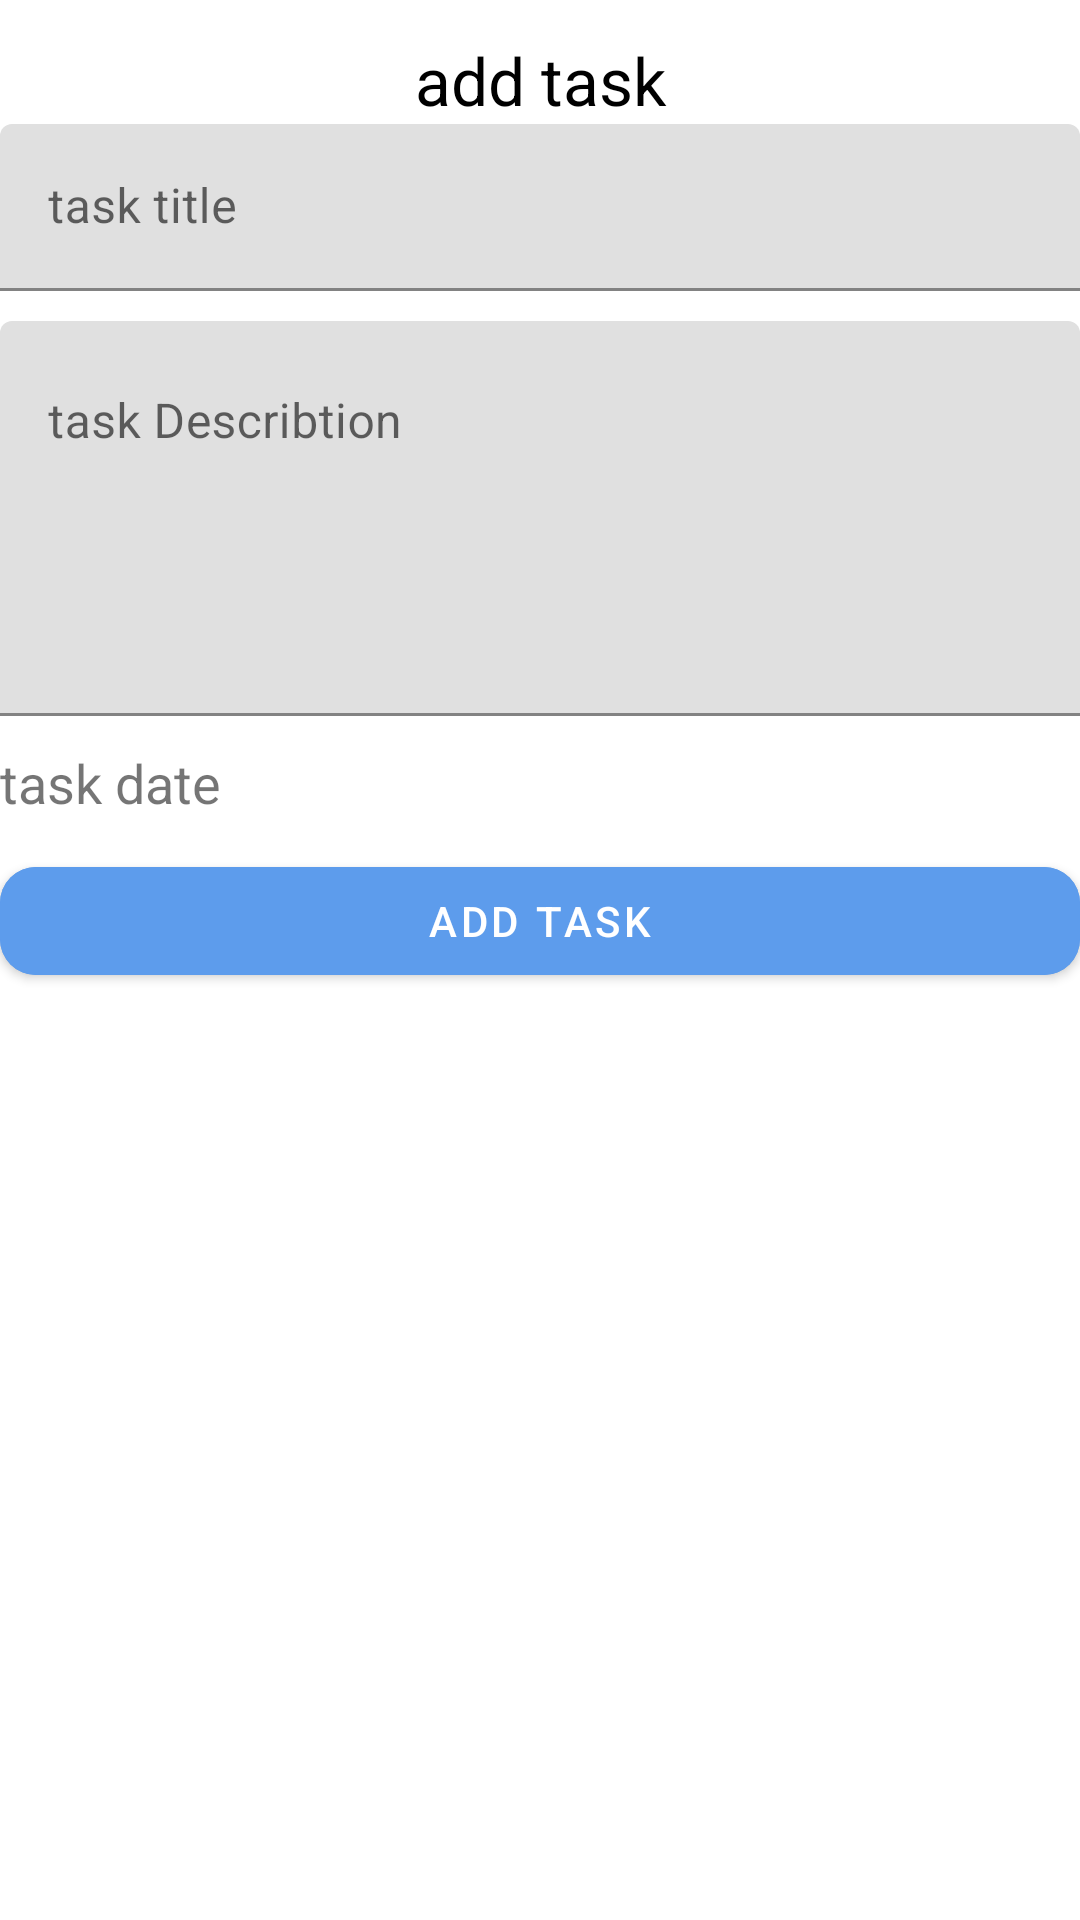

This screen was rendered from an Android layout file. Write that file and the resources it references.
<!-- AndroidManifest.xml: application theme Theme.Todopractice1 -->
<!-- res/layout/fragment_addtask_fragment.xml -->
<?xml version="1.0" encoding="utf-8"?>
<LinearLayout xmlns:android="http://schemas.android.com/apk/res/android"
    xmlns:tools="http://schemas.android.com/tools"
    android:layout_width="match_parent"
    android:layout_height="match_parent"
    xmlns:app="http://schemas.android.com/apk/res-auto"
    tools:context=".fragments.addtask_fragment"
    android:orientation="vertical"
    android:paddingVertical="12dp"

    >
    <TextView
        android:layout_width="match_parent"
        android:layout_height="wrap_content"
        android:text="add task"
        android:gravity="center"
        android:textSize="22sp"
        android:textColor="@color/black"
        />
    <com.google.android.material.textfield.TextInputLayout
        android:id="@+id/title_container"
        android:layout_width="match_parent"
        android:layout_height="wrap_content"
        android:layout_marginBottom="10dp"

        >
        <com.google.android.material.textfield.TextInputEditText
            android:id="@+id/title"
            android:layout_width="match_parent"
            android:layout_height="wrap_content"
            android:hint="task title"
            >



        </com.google.android.material.textfield.TextInputEditText>
    </com.google.android.material.textfield.TextInputLayout>

    <com.google.android.material.textfield.TextInputLayout
        android:id="@+id/describtion_container"
        android:layout_width="match_parent"
        android:layout_height="wrap_content"
        android:layout_marginBottom="10dp"

        >
        <com.google.android.material.textfield.TextInputEditText
            android:id="@+id/describtion"
            android:layout_width="match_parent"
            android:layout_height="wrap_content"
            android:hint="task Describtion"
            android:lines="5"
            android:minLines="5"
            android:maxLines="5"
            android:gravity="start"
            >



        </com.google.android.material.textfield.TextInputEditText>

    </com.google.android.material.textfield.TextInputLayout>

    <com.google.android.material.textfield.TextInputLayout
        android:id="@+id/date_container"
        android:layout_width="match_parent"
        android:layout_height="wrap_content"
        android:layout_marginBottom="10dp"

        >
  <TextView
      android:id="@+id/task_date"
      android:layout_width="match_parent"
      android:layout_height="wrap_content"
      android:text="task date"
      android:textSize="18sp"

      />

    </com.google.android.material.textfield.TextInputLayout>

<com.google.android.material.button.MaterialButton
    android:id="@+id/btn_addtask"
    android:layout_width="match_parent"
    android:layout_height="wrap_content"
    android:text="add task"
    app:cornerRadius="12dp"
    android:elevation="12dp"
    android:backgroundTint="@color/light_blue"



    />


</LinearLayout>
<!-- resources referenced by this layout -->
<resources>
  <color name="black">#FF000000</color>
  <color name="light_blue">#5D9CEC</color>
  <style name="Theme.Todopractice1" parent="Theme.MaterialComponents.DayNight.NoActionBar">
          
          <item name="colorPrimary">@color/purple_500</item>
          <item name="colorPrimaryVariant">@color/purple_700</item>
          <item name="colorOnPrimary">@color/white</item>
          
          <item name="colorSecondary">@color/teal_200</item>
          <item name="colorSecondaryVariant">@color/teal_700</item>
          <item name="colorOnSecondary">@color/black</item>
          
          <item name="android:statusBarColor" tools:targetApi="l">?attr/colorPrimaryVariant</item>
          
      </style>
  <color name="purple_500">#FF6200EE</color>
  <color name="purple_700">#FF3700B3</color>
  <color name="white">#FFFFFFFF</color>
  <color name="teal_200">#FF03DAC5</color>
  <color name="teal_700">#FF018786</color>
</resources>
